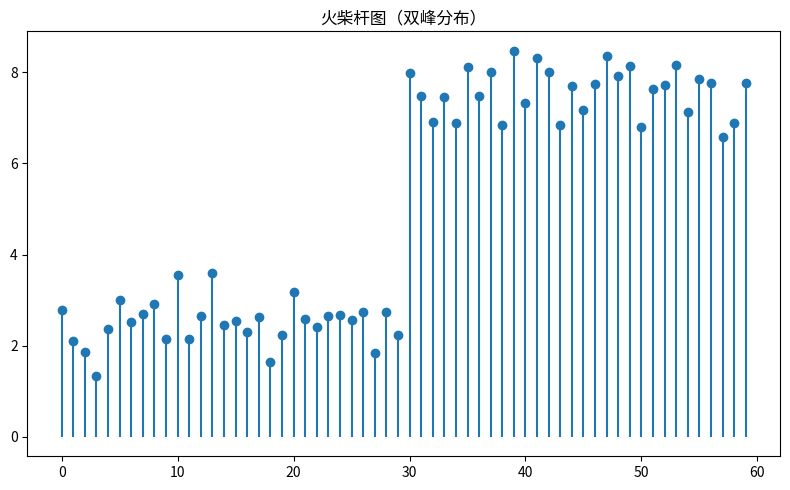

Write Python code to recreate this figure.
"""火柴杆图（双峰分布）
数据可视化示例（matplotlib）。离散信号火柴杆。
运行后在当前目录生成 'viz_stem_d8'_preview.png。
"""
import matplotlib
matplotlib.use("Agg")
import matplotlib.pyplot as plt
import numpy as np

rng = np.random.default_rng(14)
fig, ax = plt.subplots(figsize=(8, 5))
data = np.array(np.concatenate([rng.normal(2.5, 0.4, 30), rng.normal(7.5, 0.6, 30)]))
ax.stem(np.arange(len(data)), data, basefmt=' ')
ax.set_title("火柴杆图（双峰分布）")
plt.tight_layout()
plt.savefig("'viz_stem_d8'_preview.png", dpi=110)
print("已生成 'viz_stem_d8'_preview.png")
